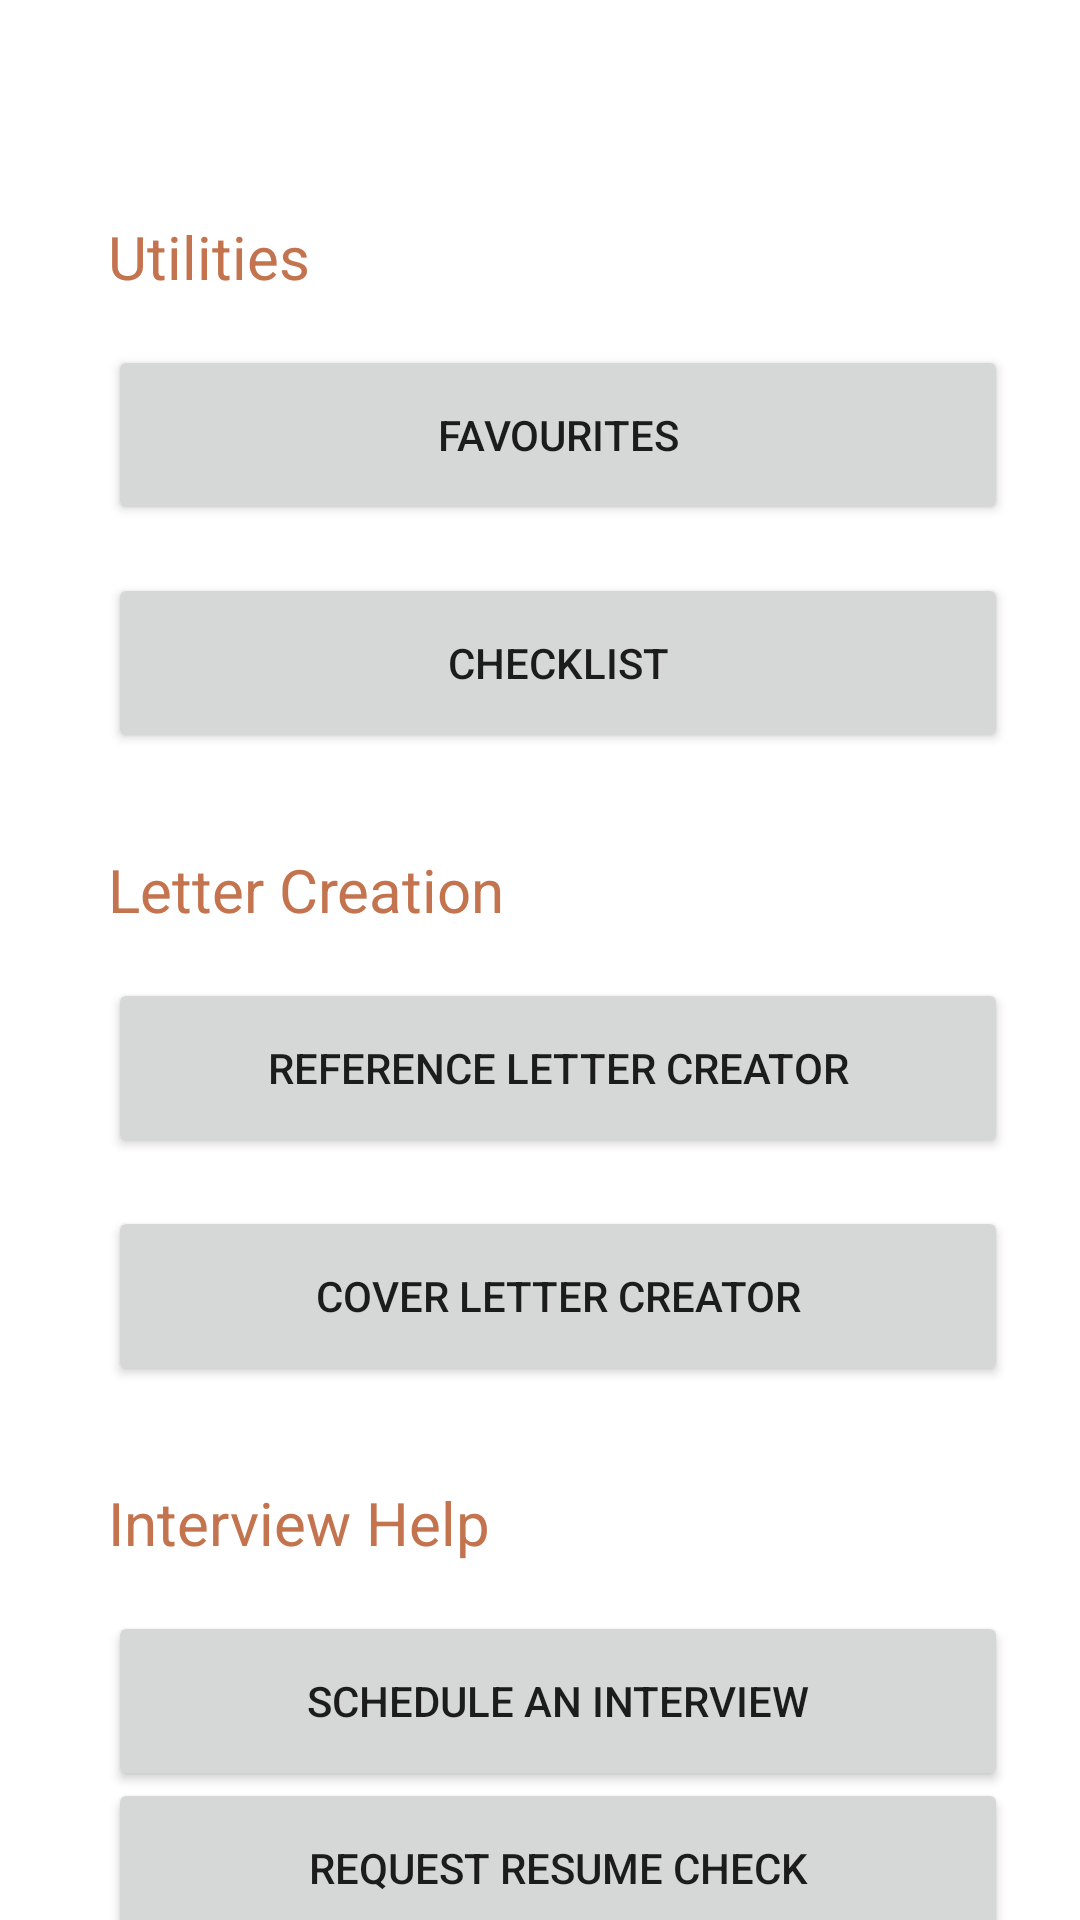

Here is an Android app screen rendered from its layout file. Give the layout XML and the strings, colors and styles it references.
<!-- AndroidManifest.xml: application theme Theme.AceIt -->
<!-- res/layout/layout_for_buttons_main.xml -->
<?xml version="1.0" encoding="utf-8"?>
<androidx.constraintlayout.widget.ConstraintLayout xmlns:android="http://schemas.android.com/apk/res/android"
    xmlns:app="http://schemas.android.com/apk/res-auto"
    xmlns:tools="http://schemas.android.com/tools"
    android:layout_width="match_parent"
    android:layout_height="wrap_content">

    <TextView
        android:id="@+id/textView7"
        android:layout_width="wrap_content"
        android:layout_height="wrap_content"
        android:layout_marginTop="32dp"
        android:text="Interview Help"
        android:textColor="@color/section_heading_color"
        android:textSize="20sp"
        app:layout_constraintStart_toStartOf="@+id/btncvCreate"
        app:layout_constraintTop_toBottomOf="@+id/linearLayout" />

    <Button
        android:id="@+id/btnResumeUpdate"
        android:layout_width="0dp"
        android:layout_height="60dp"
        android:layout_marginTop="16dp"
        android:layout_marginBottom="8dp"
        android:text="Request resume check"
        app:layout_constraintBottom_toBottomOf="parent"
        app:layout_constraintEnd_toEndOf="@+id/btnScheduleInterviewHome"
        app:layout_constraintStart_toStartOf="@+id/btnScheduleInterviewHome"
        app:layout_constraintTop_toBottomOf="@+id/btnScheduleInterviewHome" />

    <Button
        android:id="@+id/btnScheduleInterviewHome"
        android:layout_width="0dp"
        android:layout_height="60dp"
        android:layout_marginTop="16dp"
        android:text="Schedule an interview"
        app:layout_constraintEnd_toEndOf="@+id/btncvCreate"
        app:layout_constraintStart_toStartOf="@+id/textView7"
        app:layout_constraintTop_toBottomOf="@+id/textView7" />

    <TextView
        android:id="@+id/textView6"
        android:layout_width="wrap_content"
        android:layout_height="wrap_content"
        android:layout_marginTop="32dp"
        android:text="Letter Creation"
        android:textColor="@color/section_heading_color"
        android:textSize="20sp"
        app:layout_constraintStart_toStartOf="@+id/btntoHelp"
        app:layout_constraintTop_toBottomOf="@+id/linearLayout2" />

    <Button
        android:id="@+id/btnReferenceCreate"
        android:layout_width="0dp"
        android:layout_height="60dp"
        android:layout_marginTop="16dp"
        android:text="Reference Letter Creator"
        app:layout_constraintEnd_toEndOf="@+id/btntoHelp"
        app:layout_constraintStart_toStartOf="@+id/textView6"
        app:layout_constraintTop_toBottomOf="@+id/textView6" />

    <LinearLayout
        android:id="@+id/linearLayout"
        android:layout_width="351dp"
        android:layout_height="1dp"
        android:layout_marginTop="16dp"
        android:background="@color/color_for_line"
        android:orientation="vertical"
        android:visibility="gone"
        app:layout_constraintEnd_toEndOf="@+id/linearLayout2"
        app:layout_constraintStart_toStartOf="@+id/linearLayout2"
        app:layout_constraintTop_toBottomOf="@+id/btncvCreate"></LinearLayout>

    <Button
        android:id="@+id/btncvCreate"
        android:layout_width="0dp"
        android:layout_height="60dp"
        android:layout_marginTop="16dp"
        android:text="Cover Letter Creator"
        app:layout_constraintEnd_toEndOf="@+id/btnReferenceCreate"
        app:layout_constraintStart_toStartOf="@+id/btnReferenceCreate"
        app:layout_constraintTop_toBottomOf="@+id/btnReferenceCreate" />

    <TextView
        android:id="@+id/textView5"
        android:layout_width="wrap_content"
        android:layout_height="wrap_content"
        android:layout_marginStart="36dp"
        android:layout_marginTop="72dp"
        android:text="Utilities"
        android:textColor="@color/section_heading_color"
        android:textSize="20sp"
        app:layout_constraintStart_toStartOf="parent"
        app:layout_constraintTop_toTopOf="parent" />

    <Button
        android:id="@+id/btnFavoutie"
        android:layout_width="0dp"
        android:layout_height="60dp"
        android:layout_marginTop="16dp"
        android:layout_marginEnd="24dp"
        android:text="Favourites"
        app:layout_constraintEnd_toEndOf="parent"
        app:layout_constraintStart_toStartOf="@+id/textView5"
        app:layout_constraintTop_toBottomOf="@+id/textView5" />

    <Button
        android:id="@+id/btntoHelp"
        android:layout_width="0dp"
        android:layout_height="60dp"
        android:layout_marginTop="16dp"
        android:text="Checklist"
        app:layout_constraintEnd_toEndOf="@+id/btnFavoutie"
        app:layout_constraintStart_toStartOf="@+id/btnFavoutie"
        app:layout_constraintTop_toBottomOf="@+id/btnFavoutie" />

    <LinearLayout
        android:id="@+id/linearLayout2"
        android:layout_width="351dp"
        android:layout_height="1dp"
        android:layout_marginTop="16dp"
        android:background="@color/color_for_line"
        android:orientation="vertical"
        android:visibility="gone"
        app:layout_constraintEnd_toEndOf="@+id/btntoHelp"
        app:layout_constraintStart_toStartOf="@+id/btntoHelp"
        app:layout_constraintTop_toBottomOf="@+id/btntoHelp"></LinearLayout>

</androidx.constraintlayout.widget.ConstraintLayout>
<!-- resources referenced by this layout -->
<resources>
  <color name="color_for_line">#707070</color>
  <color name="section_heading_color">#C3744E</color>
  <style name="Theme.AceIt" parent="Theme.MaterialComponents.DayNight.DarkActionBar">
          
          <item name="colorPrimary">@color/purple_500</item>
          <item name="colorPrimaryVariant">@color/purple_700</item>
          <item name="colorOnPrimary">@color/white</item>
          
          <item name="colorSecondary">@color/teal_200</item>
          <item name="colorSecondaryVariant">@color/teal_700</item>
          <item name="colorOnSecondary">@color/black</item>
          
          <item name="android:statusBarColor">?attr/colorPrimaryVariant</item>
          
      </style>
  <color name="purple_500">#FF6200EE</color>
  <color name="purple_700">#FF3700B3</color>
  <color name="white">#FFFFFFFF</color>
  <color name="teal_200">#FF03DAC5</color>
  <color name="teal_700">#FF018786</color>
  <color name="black">#FF000000</color>
</resources>
